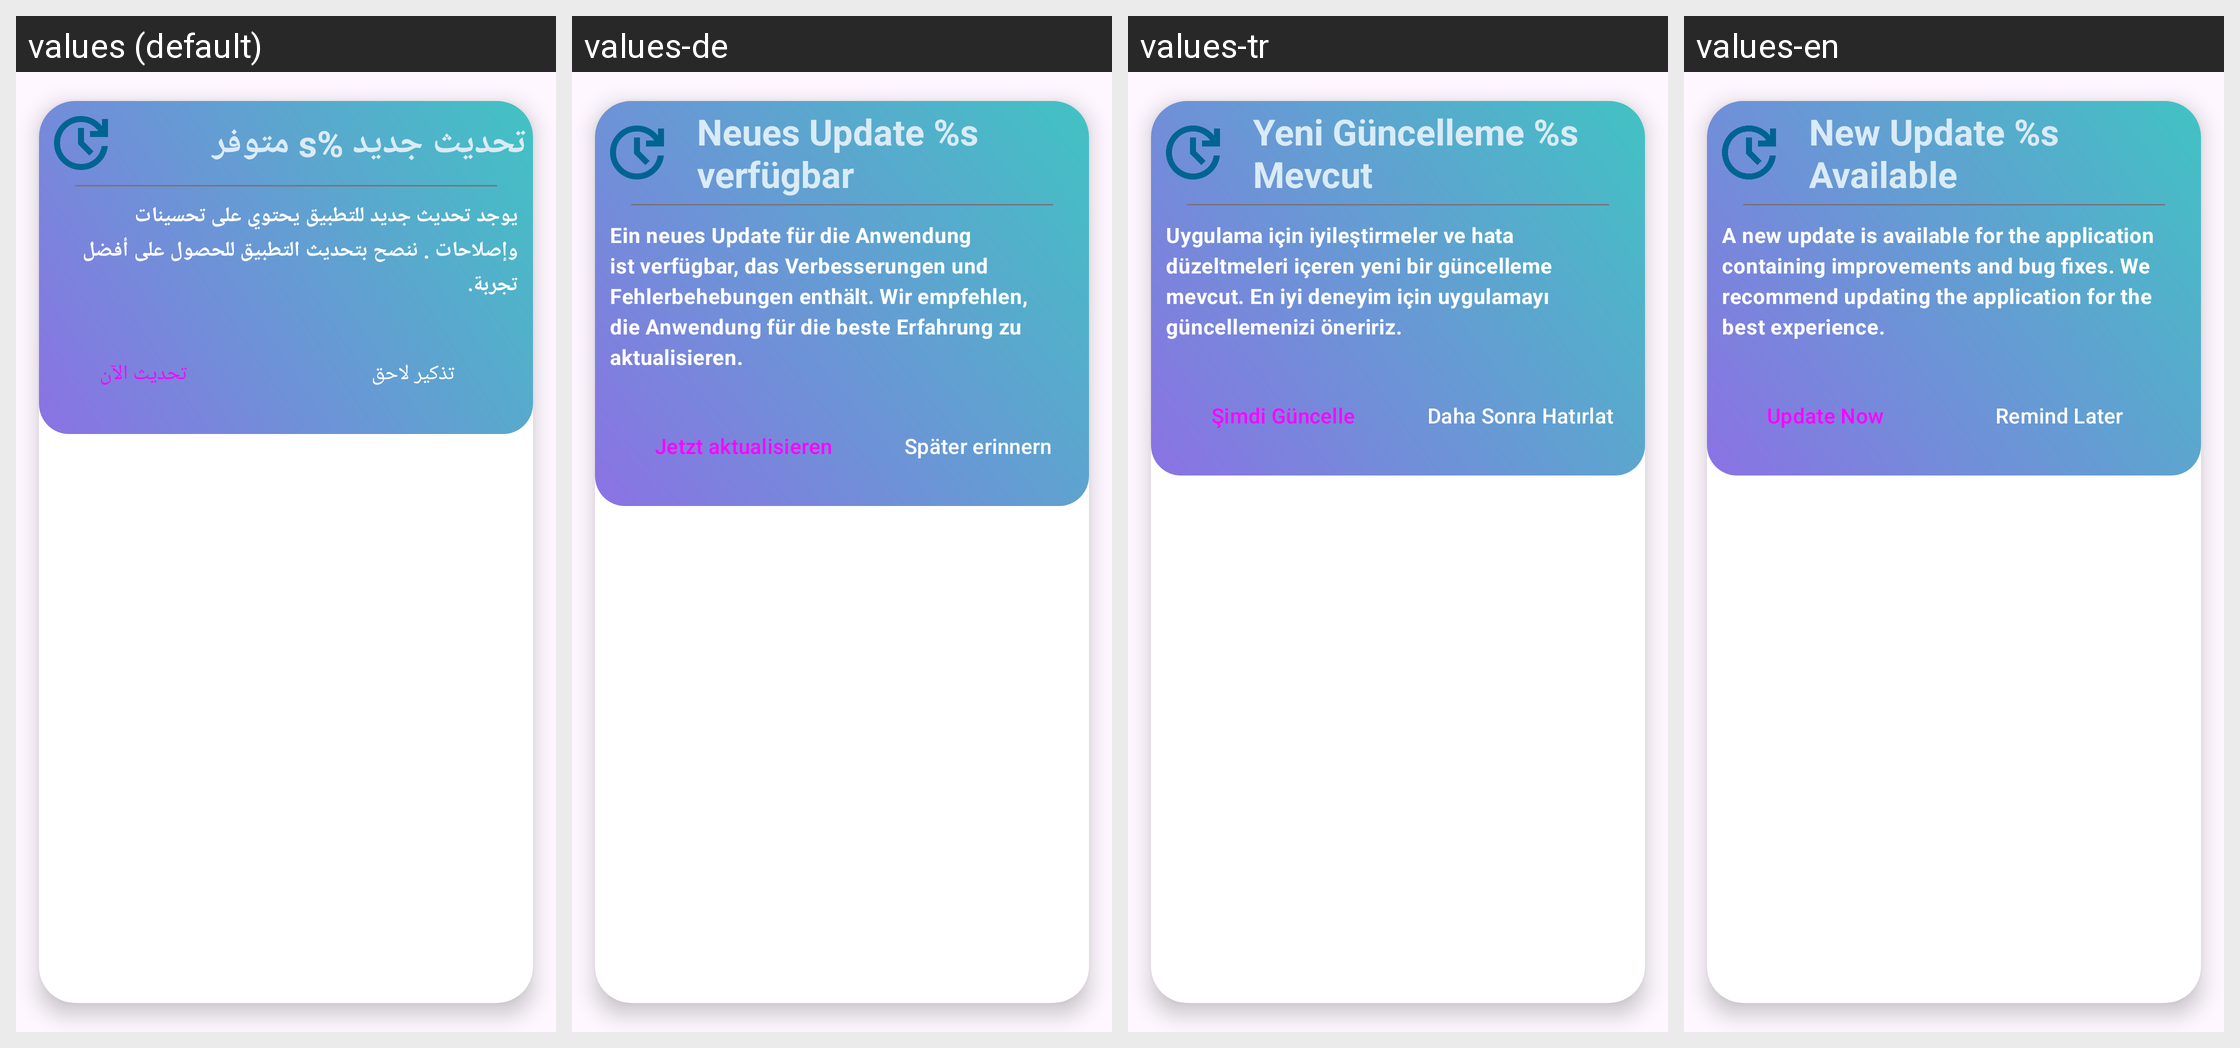

Translations of the strings shown on this Android screen, per locale in the grid:
Android screen res/layout/dialog_update_app.xml rendered under 4 locales, left to right: values (default), values-de, values-tr, values-en. Device: Nexus 5 (rendered at 1080×1920; each locale shown at half size, 540×960, under a caption strip naming it); theme Theme.Daftree.
Other locales in the repository, not shown: values-es, values-fr, values-ru.
Strings drawn on this screen, with the default value and each locale's value (text and hints the layout hard-codes, and strings that could not be matched under every locale, appear in the picture but are not listed):

update_available_title
  values: تحديث جديد %s متوفر
  values-de: Neues Update %s verfügbar
  values-tr: Yeni Güncelleme %s Mevcut
  values-en: New Update %s Available

update_available_message
  values: يوجد تحديث جديد للتطبيق يحتوي على تحسينات وإصلاحات . ننصح بتحديث التطبيق للحصول على أفضل تجربة.
  values-de: Ein neues Update für die Anwendung ist verfügbar, das Verbesserungen und Fehlerbehebungen enthält. Wir empfehlen, die Anwendung für die beste Erfahrung zu aktualisieren.
  values-tr: Uygulama için iyileştirmeler ve hata düzeltmeleri içeren yeni bir güncelleme mevcut. En iyi deneyim için uygulamayı güncellemenizi öneririz.
  values-en: A new update is available for the application containing improvements and bug fixes. We recommend updating the application for the best experience.

update_now
  values: تحديث الآن
  values-de: Jetzt aktualisieren
  values-tr: Şimdi Güncelle
  values-en: Update Now

remind_later
  values: تذكير لاحق
  values-de: Später erinnern
  values-tr: Daha Sonra Hatırlat
  values-en: Remind Later
